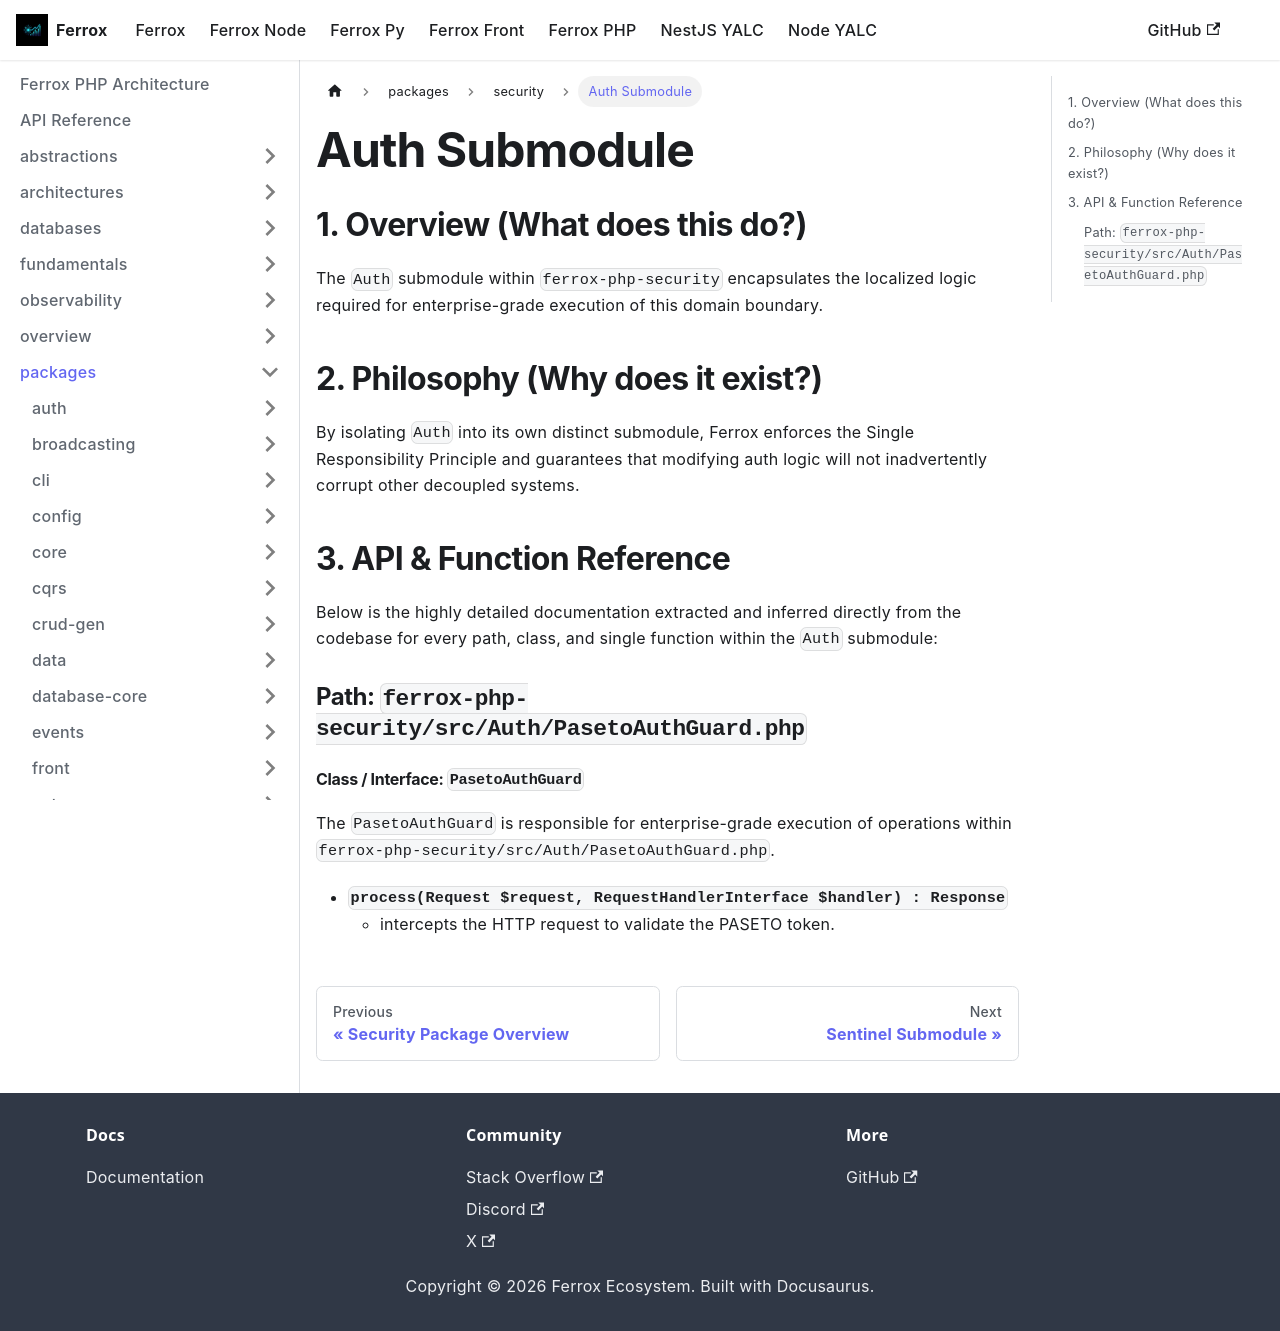

repository: AI-Autistic-Intelligence/ferrox-docs · page: docs/ferrox-php/packages/security/auth.html · generator: docusaurus

---
id: auth
title: Auth Submodule
---

# Auth Submodule

## 1. Overview (What does this do?)
The `Auth` submodule within `ferrox-php-security` encapsulates the localized logic required for enterprise-grade execution of this domain boundary.

## 2. Philosophy (Why does it exist?)
By isolating `Auth` into its own distinct submodule, Ferrox enforces the Single Responsibility Principle and guarantees that modifying auth logic will not inadvertently corrupt other decoupled systems.

## 3. API & Function Reference
Below is the highly detailed documentation extracted and inferred directly from the codebase for every path, class, and single function within the `Auth` submodule:

### Path: `ferrox-php-security/src/Auth/PasetoAuthGuard.php`

#### Class / Interface: `PasetoAuthGuard`
The `PasetoAuthGuard` is responsible for enterprise-grade execution of operations within `ferrox-php-security/src/Auth/PasetoAuthGuard.php`.

- **`process(Request $request, RequestHandlerInterface $handler) : Response`**
  - intercepts the HTTP request to validate the PASETO token.
